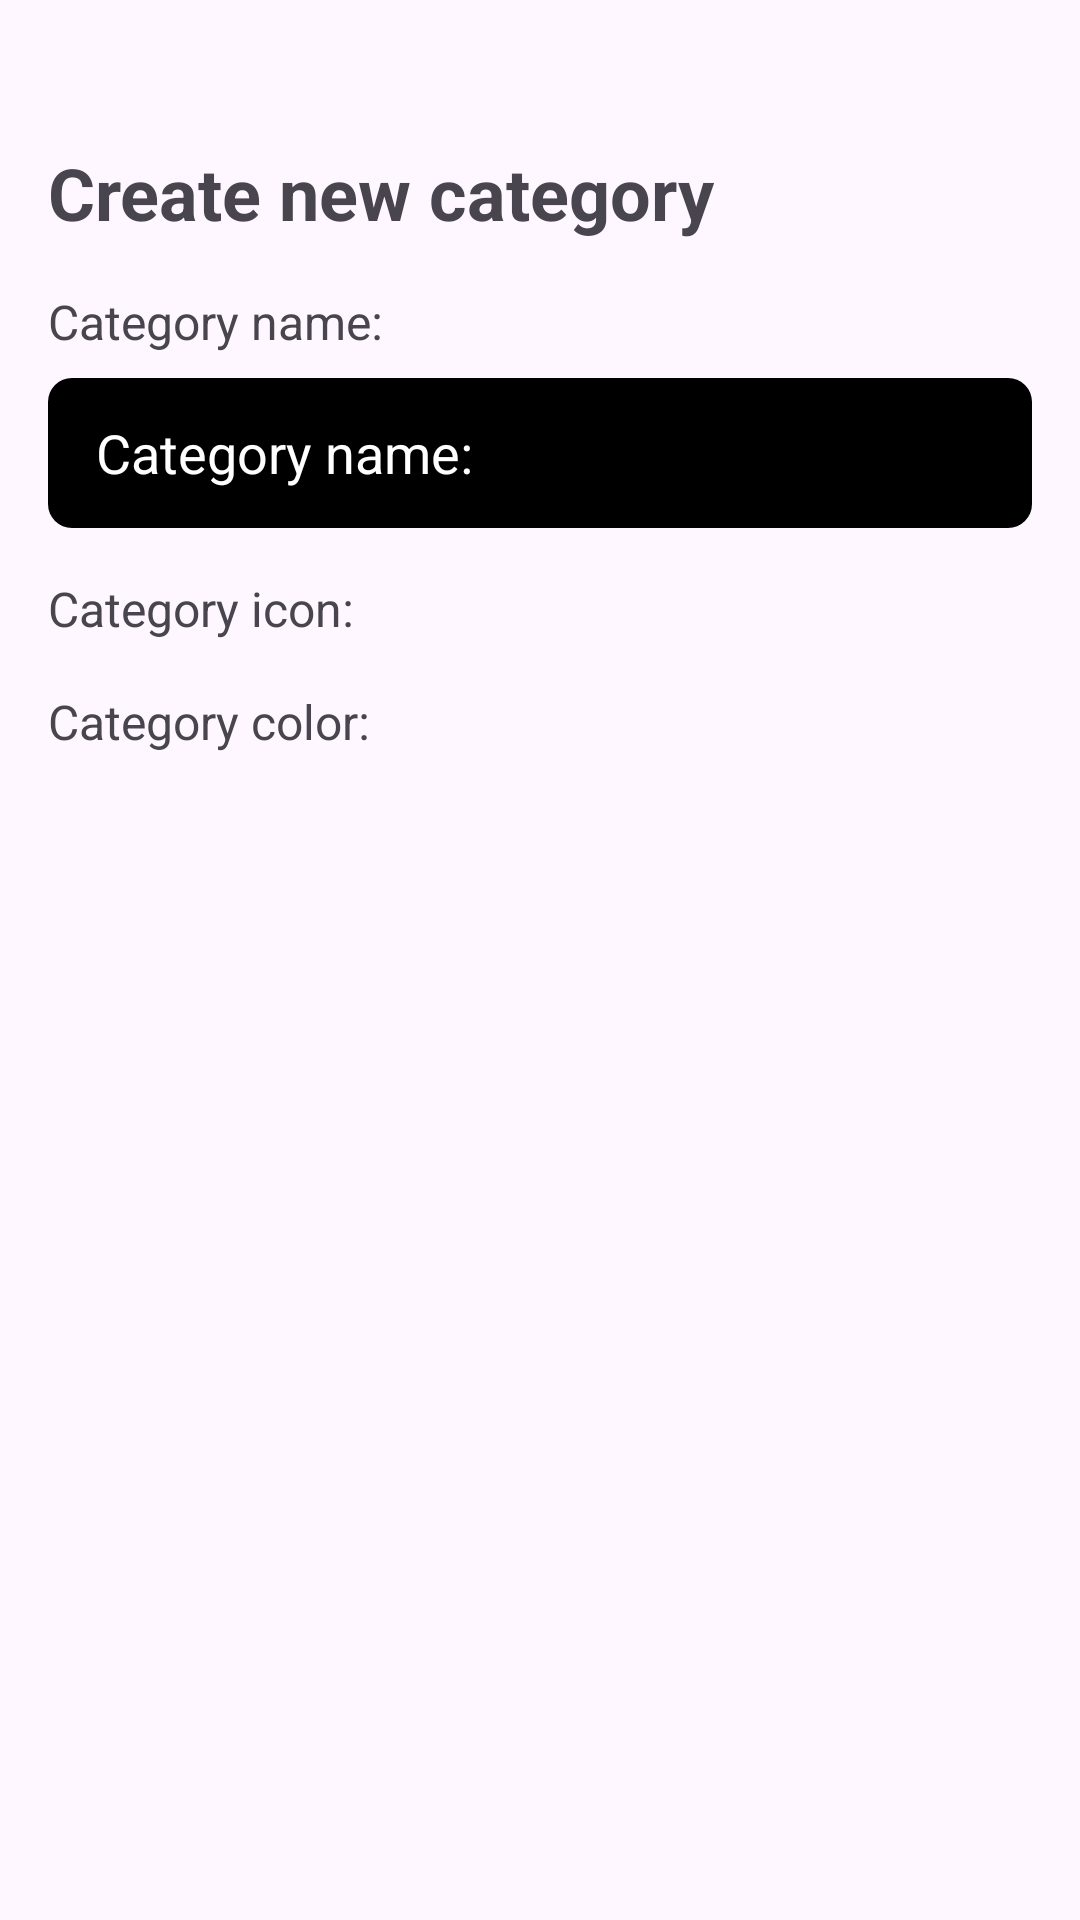

Write the Android layout XML for this screen, with the resource values it uses.
<!-- AndroidManifest.xml: application theme Theme.Pro_Todo -->
<!-- res/layout/fragment_show_tag.xml -->
<?xml version="1.0" encoding="utf-8"?>
<androidx.constraintlayout.widget.ConstraintLayout xmlns:android="http://schemas.android.com/apk/res/android"
    xmlns:app="http://schemas.android.com/apk/res-auto"
    xmlns:tools="http://schemas.android.com/tools"
    android:layout_width="match_parent"
    android:layout_height="match_parent"
    android:padding="16dp">

    <LinearLayout
        android:layout_marginTop="32dp"
        android:layout_width="match_parent"
        android:layout_height="wrap_content"
        app:layout_constraintEnd_toEndOf="parent"
        app:layout_constraintHorizontal_bias="0.5"
        app:layout_constraintStart_toStartOf="parent"
        android:orientation="vertical"
        app:layout_constraintTop_toTopOf="parent">

        <TextView
            android:layout_width="wrap_content"
            android:layout_height="match_parent"
            android:text="@string/create_new_category"
            android:textSize="24sp"
            android:textStyle="bold" />

        <TextView
            android:layout_width="wrap_content"
            android:layout_height="match_parent"
            android:layout_marginTop="16dp"
            android:text="@string/category_nameis"
            android:textSize="16sp"/>

        <EditText
            android:layout_marginTop="8dp"
            android:layout_width="match_parent"
            android:paddingStart="16dp"
            android:paddingEnd="16dp"
            android:layout_height="50dp"
            android:background="@drawable/rounded_frame"
            android:backgroundTint="@color/black"
            android:hint="@string/category_name"
            android:textColorHint="@color/white"/>

        <TextView
            android:layout_width="wrap_content"
            android:layout_height="match_parent"
            android:layout_marginTop="16dp"
            android:text="@string/category_icon"
            android:textSize="16sp"/>

        <androidx.recyclerview.widget.RecyclerView
            android:layout_width="match_parent"
            app:layoutManager="androidx.recyclerview.widget.LinearLayoutManager"
            android:orientation="horizontal"
            tools:listitem="@layout/cate_view"
            android:layout_height="wrap_content">

        </androidx.recyclerview.widget.RecyclerView>

        <TextView
            android:layout_width="wrap_content"
            android:layout_height="match_parent"
            android:layout_marginTop="16dp"
            android:text="@string/category_color"
            android:textSize="16sp"/>

    </LinearLayout>

</androidx.constraintlayout.widget.ConstraintLayout>
<!-- res/layout/cate_view.xml (included above) -->
<?xml version="1.0" encoding="utf-8"?>

<androidx.constraintlayout.widget.ConstraintLayout xmlns:android="http://schemas.android.com/apk/res/android"
    xmlns:app="http://schemas.android.com/apk/res-auto"
    xmlns:tools="http://schemas.android.com/tools"
    android:id="@+id/clBackground"
    android:layout_width="100dp"
    android:layout_height="70dp"
    android:layout_margin="8dp"
    android:background="@drawable/rounded_frame"
    android:backgroundTint="@color/dark_blue"
    android:clipToOutline="true">

    <androidx.appcompat.widget.AppCompatImageView
        android:id="@+id/ivIc"
        android:layout_width="32dp"
        android:layout_height="32dp"
        android:scaleType="fitCenter"
        android:src="@drawable/ic_study"
        android:layout_marginStart="6dp"
        app:layout_constraintBottom_toBottomOf="parent"
        app:layout_constraintEnd_toStartOf="@+id/linearLayout2"
        app:layout_constraintHorizontal_bias="0.5"
        app:layout_constraintStart_toStartOf="parent"
        app:layout_constraintTop_toTopOf="parent" />

    <LinearLayout
        android:layout_marginEnd="6dp"
        android:id="@+id/linearLayout2"
        android:layout_width="wrap_content"
        android:layout_height="wrap_content"
        android:layout_marginStart="16dp"
        android:orientation="vertical"
        app:layout_constraintBottom_toBottomOf="parent"
        app:layout_constraintEnd_toEndOf="parent"
        app:layout_constraintHorizontal_bias="0.5"
        app:layout_constraintStart_toEndOf="@+id/ivIc"
        app:layout_constraintTop_toTopOf="parent"
        app:layout_constraintVertical_bias="0.5">

        <TextView
            android:id="@+id/tvTitle"
            android:layout_width="wrap_content"
            android:layout_height="wrap_content"
            android:text="Study"
            android:textStyle="bold" />

        <TextView
            android:layout_width="wrap_content"
            android:layout_height="wrap_content"
            android:text="0/0" />

    </LinearLayout>

</androidx.constraintlayout.widget.ConstraintLayout>
<!-- resources referenced by this layout -->
<resources>
  <color name="black">#FF000000</color>
  <color name="dark_blue">#809CFF</color>
  <color name="white">#FFFFFFFF</color>
  <!-- drawable ic_study (drawable) -->
  <vector xmlns:android="http://schemas.android.com/apk/res/android"
      android:width="29dp"
      android:height="22dp"
      android:viewportWidth="29"
      android:viewportHeight="22">
    <path
        android:pathData="M27.653,7.587L26.32,6.853L14.32,0.187H14.173C14.092,0.152 14.007,0.125 13.92,0.107H13.667H13.427C13.336,0.125 13.246,0.152 13.16,0.187H13.013L1.013,6.853C0.808,6.97 0.637,7.138 0.519,7.342C0.4,7.546 0.337,7.777 0.337,8.013C0.337,8.249 0.4,8.481 0.519,8.685C0.637,8.888 0.808,9.057 1.013,9.173L4.333,11.013V17.333C4.333,18.394 4.755,19.412 5.505,20.162C6.255,20.912 7.272,21.333 8.333,21.333H19C20.061,21.333 21.078,20.912 21.828,20.162C22.579,19.412 23,18.394 23,17.333V11.013L25.667,9.52V13.333C25.667,13.687 25.807,14.026 26.057,14.276C26.307,14.526 26.646,14.667 27,14.667C27.354,14.667 27.693,14.526 27.943,14.276C28.193,14.026 28.333,13.687 28.333,13.333V8.747C28.333,8.51 28.27,8.278 28.15,8.075C28.031,7.871 27.859,7.702 27.653,7.587ZM20.333,17.333C20.333,17.687 20.193,18.026 19.943,18.276C19.693,18.526 19.354,18.667 19,18.667H8.333C7.98,18.667 7.641,18.526 7.391,18.276C7.14,18.026 7,17.687 7,17.333V12.493L13.013,15.827L13.213,15.907H13.333C13.444,15.921 13.556,15.921 13.667,15.907C13.777,15.921 13.889,15.921 14,15.907H14.12C14.191,15.892 14.259,15.865 14.32,15.827L20.333,12.493V17.333ZM13.667,13.147L4.413,8L13.667,2.853L22.92,8L13.667,13.147Z"
        android:fillColor="#0055A3"/>
  </vector>
  <!-- drawable rounded_frame (drawable) -->
  <?xml version="1.0" encoding="utf-8"?>
  
  <shape xmlns:android="http://schemas.android.com/apk/res/android">
      <corners
          android:bottomLeftRadius="8dp"
          android:bottomRightRadius="8dp"
          android:topLeftRadius="8dp"
          android:topRightRadius="8dp"/>
  </shape>
  <string name="category_color">Category color:</string>
  <string name="category_icon">Category icon:</string>
  <string name="category_name">Category name:</string>
  <string name="category_nameis">Category name:</string>
  <string name="create_new_category">Create new category</string>
  <style name="Theme.Pro_Todo" parent="Base.Theme.Pro_Todo" />
  <style name="Base.Theme.Pro_Todo" parent="Theme.Material3.Light.NoActionBar">
          
          
      </style>
</resources>
